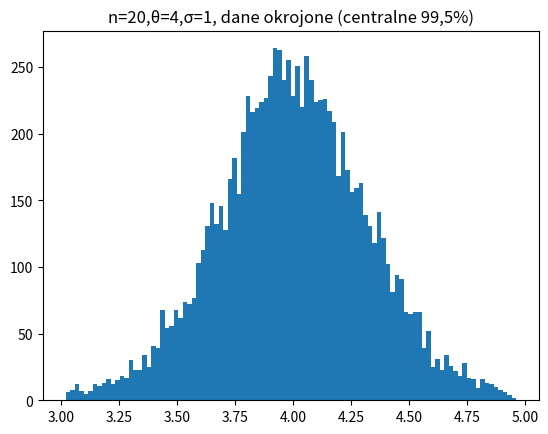

The script that saved this image:
import numpy as np
import matplotlib.pyplot as plt
from scipy.stats import cauchy
from time import time
from scipy.stats import logistic

def calculate_estimators(n,theta,sigma):

    sample = cauchy.rvs(loc=theta, scale=sigma, size=n)

    assumption = np.median(sample)
    l = [assumption]
    t_0 = time()

    while np.abs(l_d(assumption,sample))>0.00001 and time()-t_0<1:
        assumption = assumption - l_d(assumption, sample) / l_dd(assumption, sample)
        l.append(l_d(assumption, sample))
    # if assumption>5:
    #     print(assumption)
    return assumption


def run_experiment(number_of_experiments,n,theta,sigma):
    data = np.array([calculate_estimators(n,theta,sigma) for _ in range(number_of_experiments)])
    print(np.mean(data))
    print(np.median(data))
    plt.hist(np.sort(data)[50:9950],bins=100)
    plt.title("n=20,θ=4,σ=1, dane okrojone (centralne 99,5%)")
    plt.show()




def l_d(theta,sample,sigma=1):
    return np.sum((sample-theta)/(np.power(sigma,2)+np.power(sample-theta,2)))

def l_dd(theta,sample,sigma=1):
    arr_1 = np.power(sample-theta,2)
    return np.sum((4*arr_1)/np.power(arr_1+np.power(sigma,2),2) - 2/(arr_1+np.power(sigma,2)))

if __name__ == '__main__':
    # (a)
    n = 20
    # theta = 1
    # sigma = 1

    # calculate_estimators(n,theta,sigma)
    # (b)
    # n = 50
    theta = 4
    sigma = 1
    # # (c)
    # n = 50
    # theta = 1
    # sigma = 2

    run_experiment(10000,n,theta,sigma)